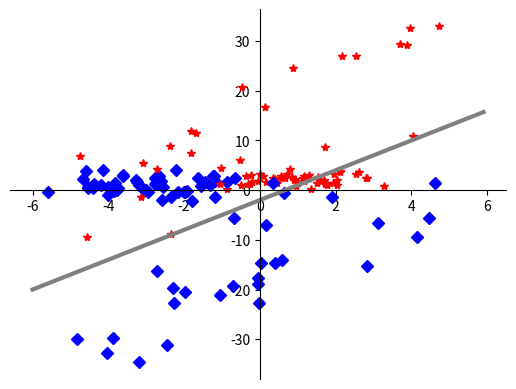

The matplotlib source for this figure:
## This is course material for Introduction to Python Scientific Programming
## Class 19 Example code: Gaussian_model.py
## Author: Allen Y. Yang,  Intelligent Racing Inc.
##
## (c) Copyright 2020. Intelligent Racing Inc. Not permitted for commercial use

import numpy as np
import matplotlib.pyplot as plt

# Define two Gaussian models
mu0 = [1, 2]
sigma0 = 1
mu1 = [-3, 1]
sigma1 = 1.5


def Gaussian2D(mu, sigma, sample_count):
    # Please note that we use simplified model to have a scalar sigma for all dimentions
    x = np.random.normal(mu[0], sigma, sample_count)
    y = np.random.normal(mu[1], sigma, sample_count)
    return (x, y)

class_sample_count = 50
x_sample_0, y_sample_0 = Gaussian2D(mu0, sigma0, class_sample_count)
x_sample_1, y_sample_1 = Gaussian2D(mu1, sigma1, class_sample_count)

fig = plt.figure()
ax = fig.add_subplot(111)
ax.spines['left'].set_position(('data', 0))
ax.spines['bottom'].set_position(('data', 0))
ax.spines['right'].set_color('none')
ax.spines['top'].set_color('none')
plt.plot(x_sample_0, y_sample_0, 'r*')
plt.plot(x_sample_1, y_sample_1, 'bD')
plt.show()



## This is course material for Introduction to Python Scientific Programming
## Class 19 Example code: linear_separable.py
## Author: Allen Y. Yang,  Intelligent Racing Inc.
##
## (c) Copyright 2020. Intelligent Racing Inc. Not permitted for commercial use

import numpy as np
import matplotlib.pyplot as plt

# describe an underlying linear separation model y = 3x - 2
def linear_model(x):
    return 3*x - 2

# generate two classes that are separable by the linear model
class_sample_count = 25  # Generate 10 samples in Class 0 and 10 in Class 1
x_sample_class_0 = 10 * np.random.random(class_sample_count) - 5
x_sample_class_1 = 10 * np.random.random(class_sample_count) - 5
y_sample_class_0 = linear_model(x_sample_class_0)+ 25*np.random.random(class_sample_count)
y_sample_class_1 = linear_model(x_sample_class_1) - 25*np.random.random(class_sample_count)
y_sample = np.append(y_sample_class_0, y_sample_class_1)
x_sample = np.append(x_sample_class_0, x_sample_class_1)

# Display the two classes
plt.plot(x_sample_class_0, y_sample_class_0, '*r')
plt.plot(x_sample_class_1, y_sample_class_1, 'Db')

# Display the underlying model
x = np.arange(-6, 6, 0.1)
y = linear_model(x)
plt.plot(x, y, 'gray', linewidth = 3)

plt.show()